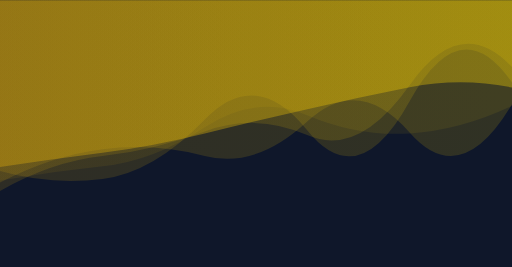
t = 0.00 s
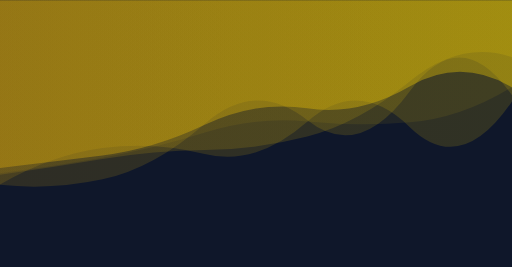
t = 1.67 s
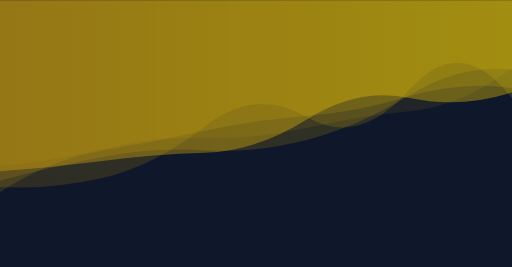
t = 3.33 s
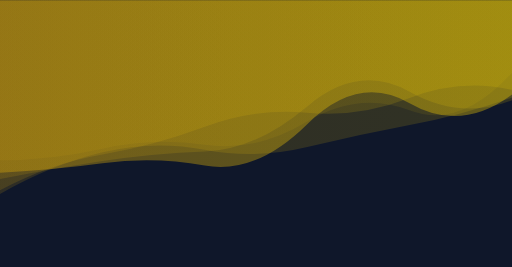
t = 5.00 s
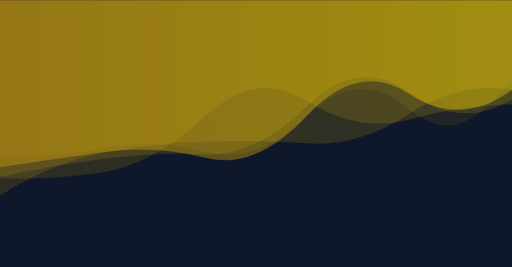
t = 6.67 s
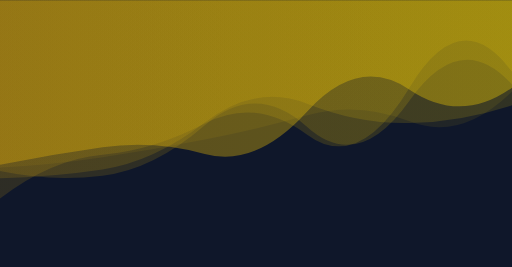
t = 8.34 s

The animated SVG that drew these frames (rendered in a browser with its animation timeline set to each time). Animation: 5 SMIL elements (animate=5); one cycle of 10.00 s, repeats indefinitely.

<svg xmlns="http://www.w3.org/2000/svg" xmlns:xlink="http://www.w3.org/1999/xlink" width="100%" height="100%" preserveAspectRatio="xMidYMid" viewBox="0 0 1920 1000" style="shape-rendering:auto;display:block;background:#0f172a"><g><linearGradient id="lg-o578w6yh81n" x1="0" x2="1" y1="0" y2="0"><stop offset="0" stop-color="#eab308"/><stop offset="1" stop-color="#ffd900"/></linearGradient><linearGradient id="lg-o578w6yh81n" x1="1" x2="1" y1=".71" y2="0"><stop offset="0" stop-color="#eab30844"/><stop offset="1" stop-color="#ffd90022"/></linearGradient><path fill="url(#lg-o578w6yh81n)" opacity=".075"><animate attributeName="d" begin="0s" calcMode="spline" dur="10s" keySplines="0.5 0 0.5 1;0.5 0 0.5 1;0.5 0 0.5 1" keyTimes="0;0.333;0.667;1" repeatCount="indefinite" values="M0 0L0 676.68Q192 643.21 384 623.20T768 476.79T1152 431.19T1536 499.76T1920 396.27L1920 0Z;M0 0L0 621.90Q192 606.01 384 558.40T768 516.36T1152 478.27T1536 416.28T1920 255.08L1920 0Z;M0 0L0 579.09Q192 593.52 384 555.42T768 568.31T1152 432.30T1536 409.25T1920 288.55L1920 0Z;M0 0L0 676.68Q192 643.21 384 623.20T768 476.79T1152 431.19T1536 499.76T1920 396.27L1920 0Z"/></path><path fill="url(#lg-o578w6yh81n)" opacity=".34"><animate attributeName="d" begin="-2s" calcMode="spline" dur="10s" keySplines="0.5 0 0.5 1;0.5 0 0.5 1;0.5 0 0.5 1" keyTimes="0;0.333;0.667;1" repeatCount="indefinite" values="M0 0L0 616.65Q192 578.89 384 551.27T768 578.12T1152 417.85T1536 335.79T1920 328.01L1920 0Z;M0 0L0 628.99Q192 605.62 384 582.04T768 465.25T1152 404.52T1536 322.55T1920 326.79L1920 0Z;M0 0L0 647.39Q192 638.91 384 612.85T768 620.87T1152 465.76T1536 387.13T1920 354.07L1920 0Z;M0 0L0 616.65Q192 578.89 384 551.27T768 578.12T1152 417.85T1536 335.79T1920 328.01L1920 0Z"/></path><path fill="url(#lg-o578w6yh81n)" opacity=".14"><animate attributeName="d" begin="-4s" calcMode="spline" dur="10s" keySplines="0.5 0 0.5 1;0.5 0 0.5 1;0.5 0 0.5 1" keyTimes="0;0.333;0.667;1" repeatCount="indefinite" values="M0 0L0 663.88Q192 615.79 384 590.46T768 587.28T1152 390.15T1536 345.27T1920 377.16L1920 0Z;M0 0L0 636.73Q192 693.63 384 670.83T768 446.51T1152 491.49T1536 381.66T1920 304.67L1920 0Z;M0 0L0 703.24Q192 716.85 384 672.18T768 466.44T1152 441.64T1536 334.55T1920 366.92L1920 0Z;M0 0L0 663.88Q192 615.79 384 590.46T768 587.28T1152 390.15T1536 345.27T1920 377.16L1920 0Z"/></path><path fill="url(#lg-o578w6yh81n)" opacity=".14"><animate attributeName="d" begin="-6s" calcMode="spline" dur="10s" keySplines="0.5 0 0.5 1;0.5 0 0.5 1;0.5 0 0.5 1" keyTimes="0;0.333;0.667;1" repeatCount="indefinite" values="M0 0L0 722.02Q192 598.04 384 564.84T768 482.67T1152 431.36T1536 350.46T1920 325.16L1920 0Z;M0 0L0 663.95Q192 680.31 384 650.82T768 433.17T1152 374.43T1536 453.58T1920 394.77L1920 0Z;M0 0L0 685.47Q192 577.06 384 552.67T768 594.54T1152 460.80T1536 498.72T1920 390.13L1920 0Z;M0 0L0 722.02Q192 598.04 384 564.84T768 482.67T1152 431.36T1536 350.46T1920 325.16L1920 0Z"/></path><path fill="url(#lg-o578w6yh81n)" opacity=".14"><animate attributeName="d" begin="-8s" calcMode="spline" dur="10s" keySplines="0.5 0 0.5 1;0.5 0 0.5 1;0.5 0 0.5 1" keyTimes="0;0.333;0.667;1" repeatCount="indefinite" values="M0 0L0 653.10Q192 628.65 384 596.29T768 563.77T1152 511.43T1536 304.85T1920 213.02L1920 0Z;M0 0L0 728.17Q192 616.95 384 570.33T768 560.87T1152 551.66T1536 470.83T1920 367.27L1920 0Z;M0 0L0 743.87Q192 596.05 384 579.60T768 460.81T1152 503.62T1536 325T1920 267.28L1920 0Z;M0 0L0 653.10Q192 628.65 384 596.29T768 563.77T1152 511.43T1536 304.85T1920 213.02L1920 0Z"/></path></g></svg>
